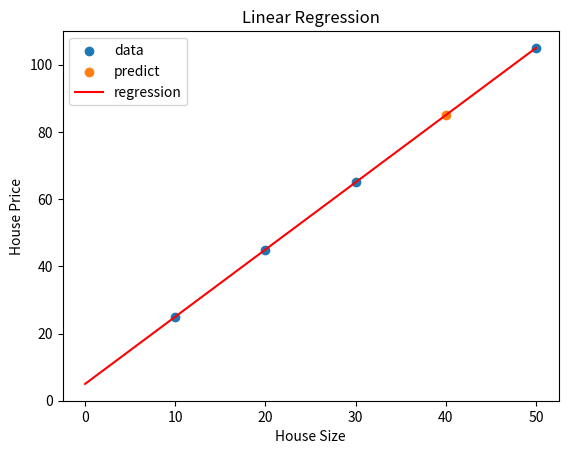

Python code for this plot:
# coding=utf-8
#getter setter 상세하게 바꿀 필요 있음.
import matplotlib.pyplot as plt
import numpy as np
class Hyun_Regression_Analysis:
    sample_data = []
    w1 = 0
    w0 = 0
    X_train_a = []
    Y_train_a = []
    X_test = 0
    y_predict = 0
    def Data(data):
        Hyun_Regression_Analysis.sample_data = data
    def Predict(x):
        return Hyun_Regression_Analysis.w0 + Hyun_Regression_Analysis.w1 * x
    def Sum_Data(self):
        X_train_a = []
        Y_train_a = []
        total_size = 0
        sum_xy = 0
        sum_x = 0
        sum_y = 0
        sum_x_square = 0
        for row in sample_data:
            X_train = row[0]
            y_train = row[1]
            X_train_a.append(row[0])
            Y_train_a.append(row[1])
            sum_xy += X_train * y_train
            sum_x += X_train
            sum_y += y_train
            sum_x_square += X_train * X_train
            total_size += 1
        Hyun_Regression_Analysis.X_train_a= X_train_a
        Hyun_Regression_Analysis.Y_train_a = Y_train_a
        w0 = (sum_x_square * sum_y - sum_xy * sum_x) / (total_size * sum_x_square - sum_x * sum_x)
        w1 = (total_size * sum_xy - sum_x * sum_y) / (total_size * sum_x_square - sum_x * sum_x)
        Hyun_Regression_Analysis.Set_Weight(w0,w1)
    def Set_Weight(a0,a1):
        Hyun_Regression_Analysis.w0 = a0
        Hyun_Regression_Analysis.w1 = a1
    def Get_Weight(self):
        a0=Hyun_Regression_Analysis.w0
        a1=Hyun_Regression_Analysis.w1
        return a0,a1
    def Print(X_test):
        w0,w1=Hyun_Regression_Analysis.Get_Weight(0)
        Hyun_Regression_Analysis.X_test = X_test
        Hyun_Regression_Analysis.y_predict = Hyun_Regression_Analysis.Predict(X_test)
        print("가중치: ", w1)
        print("상수 : ", w0)
        print("예상 값 :", " x 값 :", X_test, " y_predict :", Hyun_Regression_Analysis.y_predict)
    def Draw_Grap(self):
        x_new = np.arange(0, 51)
        y_new = Hyun_Regression_Analysis.Predict(x_new)
        plt.scatter(Hyun_Regression_Analysis.X_train_a, Hyun_Regression_Analysis.Y_train_a, label="data")
        plt.scatter(Hyun_Regression_Analysis.X_test, Hyun_Regression_Analysis.y_predict, label="predict")
        plt.plot(x_new, y_new, 'r-', label="regression")
        plt.xlabel("House Size")
        plt.ylabel("House Price")
        plt.title("Linear Regression")
        plt.legend()
        plt.show()
sample_data = [[10, 25], [20, 45], [30, 65], [50, 105]]
hyun=Hyun_Regression_Analysis
hyun.Data(sample_data)
hyun.Sum_Data(0)
hyun.Print(40)
hyun.Draw_Grap(0)